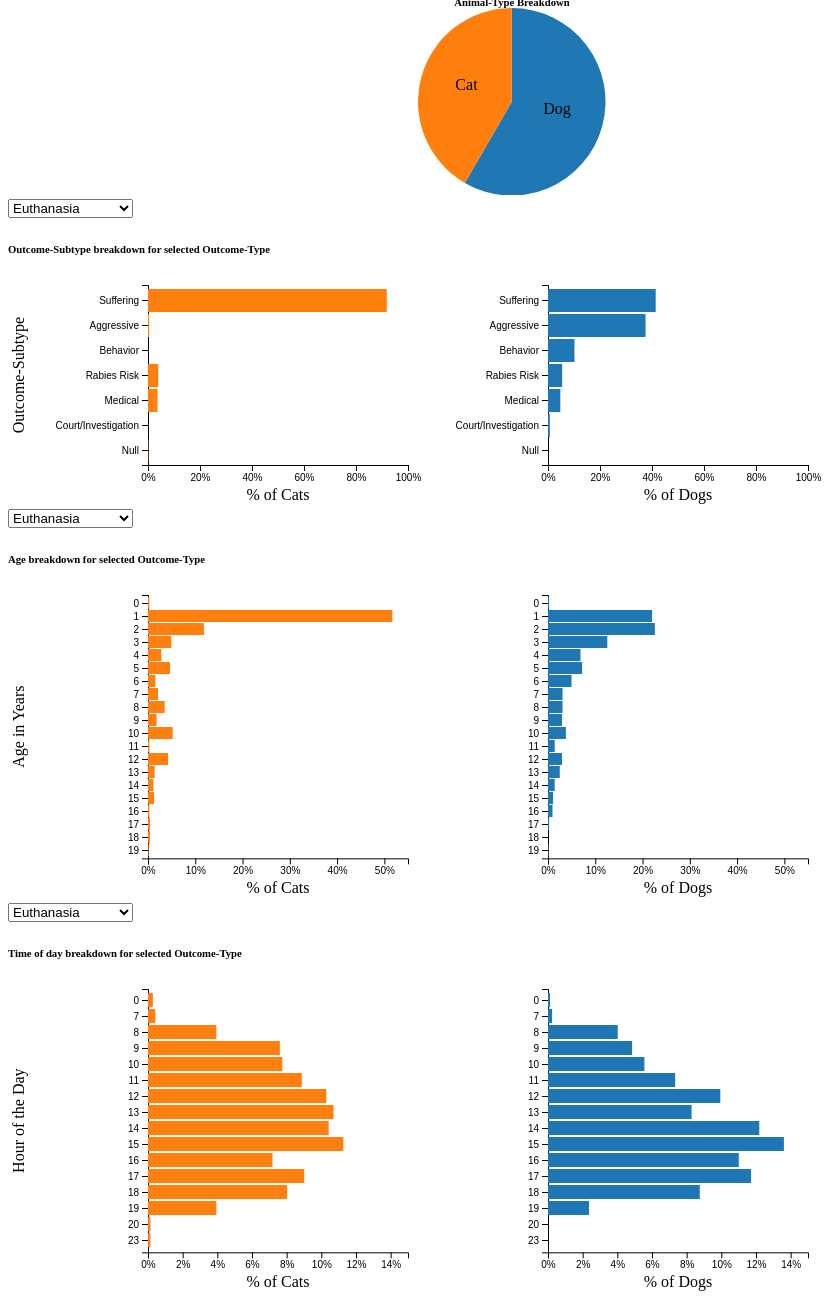
D3 v4 page, settled after 480 driven frames (8 s of simulated time); the page loaded 1 data file(s).



			function make_pie_chart(rad, data) {
				// svg for initial pie chart
            	let pie_svg = d3.select("#container-pie")
            			.append("center")
                        .append("svg")
                        .attr("width", rad)
                        .attr("height", rad);

				let outerRadius = rad/2;
                let innerRadius = 0;
                let arc = d3.arc()
                        .innerRadius(innerRadius)
                        .outerRadius(outerRadius);
            
                let pie = d3.pie();

                //Set up groups
                let arcs = pie_svg.selectAll("g.arc")
                          .data(pie(data.Counts))
                          .enter()
                          .append("g")
                          .attr("class", "arc")
                          .attr("transform", "translate(" + outerRadius + "," + outerRadius + ")");

                //Draw arc paths
                arcs.append("path")
                    .attr("fill", function(d, i) {
                        return Color(i);
                    })
                    .attr("d", arc);

                
                //Labels 
                arcs.append("text")
                    .attr("transform", function(d) {
                        return "translate(" + arc.centroid(d) + ")";
                    })
                    .attr("text-anchor", "middle")
                    .text(function(d,i) {
                        return data.Labels[i];
                    });

                //Tooltip
                arcs.append("title")
      				.text( (d,i)=> data.Counts[i] )

      			// insert header for the graph
			    d3.select("#container-pie").select("center")
			        .insert("h6", "svg")
			        .text("Animal-Type Breakdown");
			}

			var Height = 250;

			//Easy colors accessible via a 10-step ordinal scale
            var Color = d3.scaleOrdinal(d3.schemeCategory10);
            
            var ChartSubtype = new CatDogChart({
                div_element: '#container-subtype',
                header: 'Outcome-Subtype breakdown for selected Outcome-Type',
                height: Height,
                color: Color,
                yAxisLabel: "Outcome-Subtype"
            });

            var ChartAge = new CatDogChart({
                div_element: '#container-age',
                header: 'Age breakdown for selected Outcome-Type',
                height: Height*4/3,
                color: Color,
                yAxisLabel: "Age in Years"
            });

            var ChartHour = new CatDogChart({
                div_element: '#container-hour',
                header: 'Time of day breakdown for selected Outcome-Type',
                height: Height*4/3,
                color: Color,
                yAxisLabel: "Hour of the Day"
            });

            //load the dataset
            d3.csv('../train.csv', function(dataset) {
                var petData = new ProcessPetData(dataset);
                outcomeType = petData.getOutcomeType();

                make_pie_chart(Height*3/4, petData.getAnimalTypeData());
                
                // Handler for dropdown value change
                var dropdownChangeSubtype = function() {
                    var newOutcomeType = d3.select(this).property('value');

                    processedData = petData.filterOutcomeType(newOutcomeType)
                    ChartSubtype.updateChart(processedData.Subtype);
                };

                var dropdownChangeAge = function() {
                    var newOutcomeType = d3.select(this).property('value');

                    processedData = petData.filterOutcomeType(newOutcomeType)
                    ChartAge.updateChart(processedData.Age);
                };

                var dropdownChangeHour = function() {
                    var newOutcomeType = d3.select(this).property('value');

                    processedData = petData.filterOutcomeType(newOutcomeType)
                    ChartHour.updateChart(processedData.Hour);
                };


                // encode the functionalilty of the dropdown menu
                var dropdown_subtype = d3.select("body")
                    .insert("select", "#container-subtype")
                    .on("change", dropdownChangeSubtype);

                var dropdown_age = d3.select("body")
                    .insert("select", "#container-age")
                    .on("change", dropdownChangeAge);

                var dropdown_hour = d3.select("body")
                    .insert("select", "#container-hour")
                    .on("change", dropdownChangeHour);

                // fill the options in dropdown menu
                dropdown_subtype.selectAll("option")
                    .style("font", "26px arial")
                    .data(outcomeType)
                    .enter()
                    .append("option")
                    .property("selected", function(d){ return d == "Euthanasia"; }) 
                    .attr("value", d => d)
                    .text( d => d);  

                dropdown_age.selectAll("option")
                    .data(outcomeType)
                    .enter()
                    .append("option")
                    .property("selected", function(d){ return d == "Euthanasia"; }) 
                    .attr("value", d => d)
                    .text( d => d);  

                dropdown_hour.selectAll("option")
                    .data(outcomeType)
                    .enter()
                    .append("option")
                    .property("selected", function(d){ return d == "Euthanasia"; }) 
                    .attr("value", d => d)
                    .text( d => d);    

                //dropdownChange();
                processedData = petData.filterOutcomeType("Euthanasia")

                ChartSubtype.updateChart(processedData.Subtype);
                ChartAge.updateChart(processedData.Age);
                ChartHour.updateChart(processedData.Hour);
            });
		
        
// ── CatDogChart.js
var CatDogChart = function(input)  {

    // load in arguments from config object
    this.input = input;

    // create the chart
    this.draw();
}


CatDogChart.prototype.draw = function() {
    // Define dimensions of vis
    this.margin = { top: 30, right: 50, bottom: 40, left: 140 };
    this.width  = 450 - this.margin.left - this.margin.right;
    this.height = this.input.height - this.margin.top  - this.margin.bottom;

    // Create canvas
    var Canvas = d3.select(this.input.div_element)
                    .append("svg")
                    .attr("width",  2*(this.width  + this.margin.left + this.margin.right))
                    .attr("height", this.height + this.margin.top  + this.margin.bottom)
                    
    this.catCanvas = Canvas
                        .append("g")
                        .attr("transform", "translate(" + this.margin.left + "," + this.margin.top + ")")
                        .attr("id", "catCanvas");

    this.dogCanvas = Canvas
                        .append("g")
                        .attr("transform", "translate(" + (2*this.margin.left+this.width) + "," + this.margin.top + ")")
                        .attr("id", "dogCanvas");

    this.addAxes();
    this.addHeadersAndLabels();
}

CatDogChart.prototype.addAxes = function() {
    // Make y scale
    this.yScale = d3.scaleBand()
        .rangeRound([0, this.height])
        .padding(0.1);

    // Make x scale
    this.xScale = d3.scaleLinear()
        .range([0, this.width]);    
    
    // Make y-axis and add to canvas
    this.yAxis = d3.axisLeft(this.yScale)

    this.yAxisHandleForUpdateCat = this.catCanvas.append("g")
        .attr("class", "y axis")
        .call(this.yAxis);

    this.yAxisHandleForUpdateDog = this.dogCanvas.append("g")
        .attr("class", "y axis")
        .call(this.yAxis);
    
    // Make y-axis and add to canvas
    let formatPercent = d3.format(".0%")

    this.xAxis = d3.axisBottom(this.xScale)
        .tickFormat(formatPercent)
    
    // add x-axis to both canvas
    this.xAxisHandleForUpdateCat = this.catCanvas.append("g")
        .attr("class", "x axis")
        .attr("transform", "translate(0," + this.height +")")
        .call(this.xAxis);
    
    this.xAxisHandleForUpdateDog = this.dogCanvas.append("g")
        .attr("class", "x axis")
        .attr("transform", "translate(0," + this.height +")")
        .call(this.xAxis);
}           

CatDogChart.prototype.addHeadersAndLabels = function() {
    // insert header for the graph
    d3.select(this.input.div_element)
        .insert("h6", "svg")
        .text(this.input.header);

    // add x-axis labels
    this.catCanvas.append("text")
        //.style("font", "26px arial")
        .attr("class", "x label")
        .attr("text-anchor", "middle")
        .attr("x", this.width/2)
        .attr("y", this.height + this.margin.bottom - 5)
        .text("% of Cats");

    this.dogCanvas.append("text")
        //.style("font", "26px arial")
        .attr("class", "x label")
        .attr("text-anchor", "middle")
        .attr("x", this.width/2)
        .attr("y", this.height + this.margin.bottom - 5)
        .text("% of Dogs");

    // add y-axis label
    this.catCanvas.append("text")
        .attr("transform", "rotate(-90)")
        .attr("y", -this.margin.left)
        .attr("x", - (this.height / 2))
        .attr("dy", "1em")
        .style("text-anchor", "middle")
        .text(this.input.yAxisLabel);

    /*
    // insert sub-headers
    this.catCanvas.insert("text")
    			.text("Cat")
    			.attr("x", this.width/2);
    
    this.dogCanvas.insert("text")
    			.text("Dog")
    			.attr("x", this.width/2);
	*/
}   

CatDogChart.prototype.updateBars = function(labels, data, animal) {
    var chart_this = this;  // for d3 anonymous functions

    //var bars = null;
    if (animal == "Cat") {
        bars = this.catCanvas.selectAll(".bar").data(data);
        
        this.yAxisHandleForUpdateCat.call(chart_this.yAxis);
        this.xAxisHandleForUpdateCat.call(chart_this.xAxis.ticks(5));
    } else {
        bars = this.dogCanvas.selectAll(".bar").data(data);
        
        this.yAxisHandleForUpdateDog.call(chart_this.yAxis);
        this.xAxisHandleForUpdateDog.call(chart_this.xAxis.ticks(5));
    }

    // Remove old ones
    bars.exit().remove();

    bars.enter()
      .append("rect")
        .attr("class", "bar")
        .attr("y", function(d,i) { return chart_this.yScale( labels[i] ); })
        .attr("height", chart_this.yScale.bandwidth())
        .attr("x", 0)
        .attr("width", function(d,i) { return chart_this.xScale(d); })
        .attr("fill", d=> animal=="Dog" ? this.input.color(0):this.input.color(1) )
      .append("title")
      	.text( d=> d3.format(".1%")(d) )
        .merge(bars);

    bars
        .transition().duration(250)
        .attr("y", function(d,i) { return chart_this.yScale( labels[i] ); })
        .attr("height", chart_this.yScale.bandwidth())
        .attr("x", 0)
        .attr("width", function(d,i) { return chart_this.xScale(d); })
        .attr("fill", d=> animal=="Dog" ? this.input.color(0):this.input.color(1) )
      .select("title")
        .text( d=> d3.format(".1%")(d) );
}

CatDogChart.prototype.updateChart = function(data) {
    // First update the axis domains to match new data
    this.yScale.domain(data.Labels);
    
    let catMax = data.CatPerc.reduce( (a,b) => Math.max(a,b) );
    let dogMax = data.DogPerc.reduce( (a,b) => Math.max(a,b) ); 
    this.xScale.domain( [0, Math.max(catMax, dogMax)] ).nice();

    this.updateBars(data.Labels, data.CatPerc, "Cat");
    this.updateBars(data.Labels, data.DogPerc, "Dog");
}



/*

*/
// ── ProcessPetData.js
var ProcessPetData = function(dataset)  {

  this.countByAnimalType = d3.nest()
                  .key(d => d.AnimalType)
                  .rollup(v => v.length)
                  .entries(dataset); 

  this.countBySubtype = d3.nest()
				  .key(d => d.OutcomeType)
				  .key(d => d.OutcomeSubtype)
          .key(d => d.AnimalType)
				  .rollup(v => v.length)
				  .entries(dataset);

	this.OutcomeType = this.countBySubtype.map( elem => elem.key );

	// Group by AgeInYears
  this.countByAge = d3.nest()
    .key(d => d.OutcomeType)
    .key(d => d.AgeInYears)
    .key(d => d.AnimalType)
    .rollup(v => v.length)
    .entries(dataset); 

  // Group by Hour
  this.countByHour = d3.nest()
    .key(d => d.OutcomeType)
    .key(d => d.Hour)
    .key(d => d.AnimalType)
    .rollup(v => v.length)
    .entries(dataset);

  this.sortData();
}

ProcessPetData.prototype.sortData = function() {
	// data is array of objects, so sort age from small to large for each element object
	this.countByAge.forEach( d => d.values.sort( (a,b) => a.key - b.key ) );
   
  // Sort hour from early to late
  this.countByHour.forEach( d => d.values.sort( (a,b) => a.key - b.key ) );
}

ProcessPetData.prototype.getOutcomeType = function(option) {
	return this.OutcomeType;                   
}

ProcessPetData.prototype.splitNestedData = function(nestedData) {
  let data = nestedData.values;
  
  let labels = data.map( elem => elem.key == "" ? "Null":elem.key );
  let counts = data.map( elem => elem.values );

  let catPerc = this.calculateAnimalPerc(counts, "Cat");
  let dogPerc = this.calculateAnimalPerc(counts, "Dog");

  return {
    Labels: labels,
    CatPerc: catPerc,
    DogPerc: dogPerc,
  }
}

ProcessPetData.prototype.filterOutcomeType = function(option) {
	let idx = this.OutcomeType.indexOf(option);
   
	return {
		Subtype: this.splitNestedData(this.countBySubtype[idx]),  // filter for outcome subtype data

		Age: this.splitNestedData(this.countByAge[idx]),  // filter for age data

    Hour: this.splitNestedData(this.countByHour[idx])  // filter for hour data
	};                   
}



ProcessPetData.prototype.calculateAnimalPerc = function(countArr, Animal) {
	// the data structure is array of array of objects

	// search within element arrays of objects for objects which matches the correct key
	let countObj = countArr.map( elem => elem.find( d => d.key == Animal ) );

  //another map is used on returned objects to get the actual values
  let counts_nullaszero = countObj.map( obj => obj!=null ? obj.value:0 );
  
  //get percentage
  let counts_sum = counts_nullaszero.reduce( (a,b) => a+b );
  let perc = counts_nullaszero.map( elem => elem/counts_sum)

  return perc;
}

ProcessPetData.prototype.getAnimalTypeData = function() {
  let labels = this.countByAnimalType.map( elem => elem.key );
  let counts = this.countByAnimalType.map( elem => elem.value );

  return {
    Labels: labels,
    Counts: counts
  }
}



### data: ../train.csv
AnimalID, Name, DateTime, OutcomeType, OutcomeSubtype, AnimalType, SexuponOutcome, AgeuponOutcome, Breed, Color, AgeNumber, AgeUnit, Multiplier, AgeInYears, Date, Hour
A671945, Hambone, 2/12/14 18:22, Return_to_owner, , Dog, Neutered Male, 1 year, Shetland Sheepdog Mix, Brown/White, 1, year, 365, 1, 2/12/14, 18
A656520, Emily, 10/13/13 12:44, Euthanasia, Suffering, Cat, Spayed Female, 1 year, Domestic Shorthair Mix, Cream Tabby, 1, year, 365, 1, 10/13/13, 12
A686464, Pearce, 1/31/15 12:28, Adoption, Foster, Dog, Neutered Male, 2 years, Pit Bull Mix, Blue/White, 2, years, 365, 2, 1/31/15, 12
A683430, , 7/11/14 19:09, Transfer, Partner, Cat, Intact Male, 3 weeks, Domestic Shorthair Mix, Blue Cream, 3, weeks, 7, 1, 7/11/14, 19
A667013, , 11/15/13 12:52, Transfer, Partner, Dog, Neutered Male, 2 years, Lhasa Apso/Miniature Poodle, Tan, 2, years, 365, 2, 11/15/13, 12
A677334, Elsa, 4/25/14 13:04, Transfer, Partner, Dog, Intact Female, 1 month, Cairn Terrier/Chihuahua Shorthair, Black/Tan, 1, month, 30, 1, 4/25/14, 13
A699218, Jimmy, 3/28/15 13:11, Transfer, Partner, Cat, Intact Male, 3 weeks, Domestic Shorthair Mix, Blue Tabby, 3, weeks, 7, 1, 3/28/15, 13
A701489, , 4/30/15 17:02, Transfer, Partner, Cat, Unknown, 3 weeks, Domestic Shorthair Mix, Brown Tabby, 3, weeks, 7, 1, 4/30/15, 17
A671784, Lucy, 2/4/14 17:17, Adoption, , Dog, Spayed Female, 5 months, American Pit Bull Terrier Mix, Red/White, 5, months, 30, 1, 2/4/14, 17
A677747, , 5/3/14 7:48, Adoption, Offsite, Dog, Spayed Female, 1 year, Cairn Terrier, White, 1, year, 365, 1, 5/3/14, 7
A668402, , 12/5/13 15:50, Transfer, SCRP, Cat, Unknown, 2 years, Domestic Shorthair Mix, Black, 2, years, 365, 2, 12/5/13, 15
A666320, , 11/4/13 14:48, Adoption, , Dog, Spayed Female, 2 years, Miniature Schnauzer Mix, Silver, 2, years, 365, 2, 11/4/13, 14
A684601, Rocket, 2/3/16 11:27, Adoption, Foster, Dog, Neutered Male, 4 years, Pit Bull Mix, Brown, 4, years, 365, 4, 2/3/16, 11
A704702, Scooter, 6/8/15 16:30, Return_to_owner, , Dog, Neutered Male, 2 years, Yorkshire Terrier Mix, Black/Red, 2, years, 365, 2, 6/8/15, 16
A688584, Preston, 11/25/15 15:00, Return_to_owner, , Dog, Neutered Male, 1 year, Great Pyrenees Mix, White/Cream, 1, year, 365, 1, 11/25/15, 15
A678825, Oliver, 7/12/14 12:10, Adoption, Foster, Cat, Neutered Male, 3 months, Domestic Shorthair Mix, Orange Tabby/White, 3, months, 30, 1, 7/12/14, 12
A678050, , 5/3/14 16:15, Transfer, Partner, Cat, Intact Male, 3 weeks, Domestic Shorthair Mix, Brown Tabby, 3, weeks, 7, 1, 5/3/14, 16
A680028, , 6/7/14 12:54, Transfer, Partner, Dog, Intact Female, 2 weeks, Pit Bull Mix, Brown/White, 2, weeks, 7, 1, 6/7/14, 12
A679010, Chrissy, 5/17/14 11:32, Transfer, Partner, Cat, Intact Female, 2 years, Angora Mix, White, 2, years, 365, 2, 5/17/14, 11
A684787, Kuma, 7/30/14 17:34, Return_to_owner, , Dog, Neutered Male, 1 year, Flat Coat Retriever Mix, Black, 1, year, 365, 1, 7/30/14, 17
A670658, Anders, 1/19/14 15:03, Transfer, Partner, Dog, Intact Male, 2 months, Queensland Heeler Mix, Black/White, 2, months, 30, 1, 1/19/14, 15
A708812, Munchkin, 9/18/15 15:19, Transfer, Partner, Cat, Spayed Female, 1 year, Domestic Shorthair Mix, White, 1, year, 365, 1, 9/18/15, 15
A705262, Jamaica, 8/15/15 14:22, Adoption, , Dog, Spayed Female, 2 years, Plott Hound/Boxer, Brown Brindle/White, 2, years, 365, 2, 8/15/15, 14
A665781, Quattro, 10/28/13 16:32, Adoption, , Dog, Neutered Male, 10 months, German Shepherd Mix, Brown/White, 10, months, 30, 1, 10/28/13, 16
A676333, Trigger, 4/9/14 17:44, Return_to_owner, , Dog, Neutered Male, 2 months, German Shepherd Mix, Black/Brown, 2, months, 30, 1, 4/9/14, 17
A712750, Olive, 10/3/15 15:44, Transfer, Partner, Cat, Intact Female, 1 month, Domestic Shorthair Mix, Orange Tabby, 1, month, 30, 1, 10/3/15, 15
A718832, Nia, 1/15/16 17:31, Adoption, , Dog, Spayed Female, 6 months, American Staffordshire Terrier Mix, Chocolate/White, 6, months, 30, 1, 1/15/16, 17
A698777, Chloe, 3/25/15 18:50, Adoption, , Dog, Spayed Female, 5 years, Chihuahua Shorthair Mix, White/Tan, 5, years, 365, 5, 3/25/15, 18
A715348, Cymbale, 11/21/15 13:01, Adoption, , Cat, Spayed Female, 2 months, Domestic Shorthair Mix, Cream Tabby/White, 2, months, 30, 1, 11/21/15, 13
A708666, Jax, 7/30/15 14:30, Return_to_owner, , Cat, Neutered Male, 7 years, Russian Blue Mix, Blue, 7, years, 365, 7, 7/30/15, 14
A718535, , 1/1/16 13:57, Euthanasia, Suffering, Cat, Spayed Female, 3 years, Domestic Shorthair Mix, Calico, 3, years, 365, 3, 1/1/16, 13
A707341, Murphy, 7/15/15 15:25, Transfer, Partner, Dog, Intact Male, 4 months, Labrador Retriever Mix, Black/White, 4, months, 30, 1, 7/15/15, 15
A682532, , 7/3/14 17:01, Adoption, , Cat, Spayed Female, 2 months, Domestic Shorthair Mix, Torbie, 2, months, 30, 1, 7/3/14, 17
A666825, Jesse, 11/8/13 13:24, Return_to_owner, , Dog, Neutered Male, 5 years, Collie Smooth/German Shepherd, Brown/Black, 5, years, 365, 5, 11/8/13, 13
A699723, Delgado, 4/11/15 16:01, Transfer, Partner, Dog, Neutered Male, 3 years, Chihuahua Shorthair Mix, Brown, 3, years, 365, 3, 4/11/15, 16
A668626, , 12/6/13 14:55, Euthanasia, Suffering, Dog, Intact Male, 3 years, Labrador Retriever Mix, Yellow, 3, years, 365, 3, 12/6/13, 14
A657085, Pony Boy, 10/24/13 11:22, Return_to_owner, , Dog, Neutered Male, 3 years, Pit Bull Mix, Brown/White, 3, years, 365, 3, 10/24/13, 11
A682413, , 7/2/14 13:37, Transfer, Partner, Cat, Intact Male, 2 months, Domestic Shorthair Mix, Blue/White, 2, months, 30, 1, 7/2/14, 13
A702655, Mica, 8/11/15 0:00, Transfer, Partner, Cat, Neutered Male, 4 months, Domestic Shorthair Mix, Black/White, 4, months, 30, 1, 8/11/15, 0
A707503, , 7/14/15 12:16, Transfer, Partner, Cat, Intact Male, 3 weeks, Domestic Shorthair Mix, Brown Tabby, 3, weeks, 7, 1, 7/14/15, 12
A697199, Pilar, 4/4/15 17:26, Adoption, , Cat, Spayed Female, 7 years, Domestic Shorthair Mix, Blue Tabby, 7, years, 365, 7, 4/4/15, 17
A705598, , 6/23/15 13:25, Transfer, Partner, Cat, Intact Male, 2 months, Domestic Shorthair Mix, Orange Tabby, 2, months, 30, 1, 6/23/15, 13
… [head cut at 6 KiB]